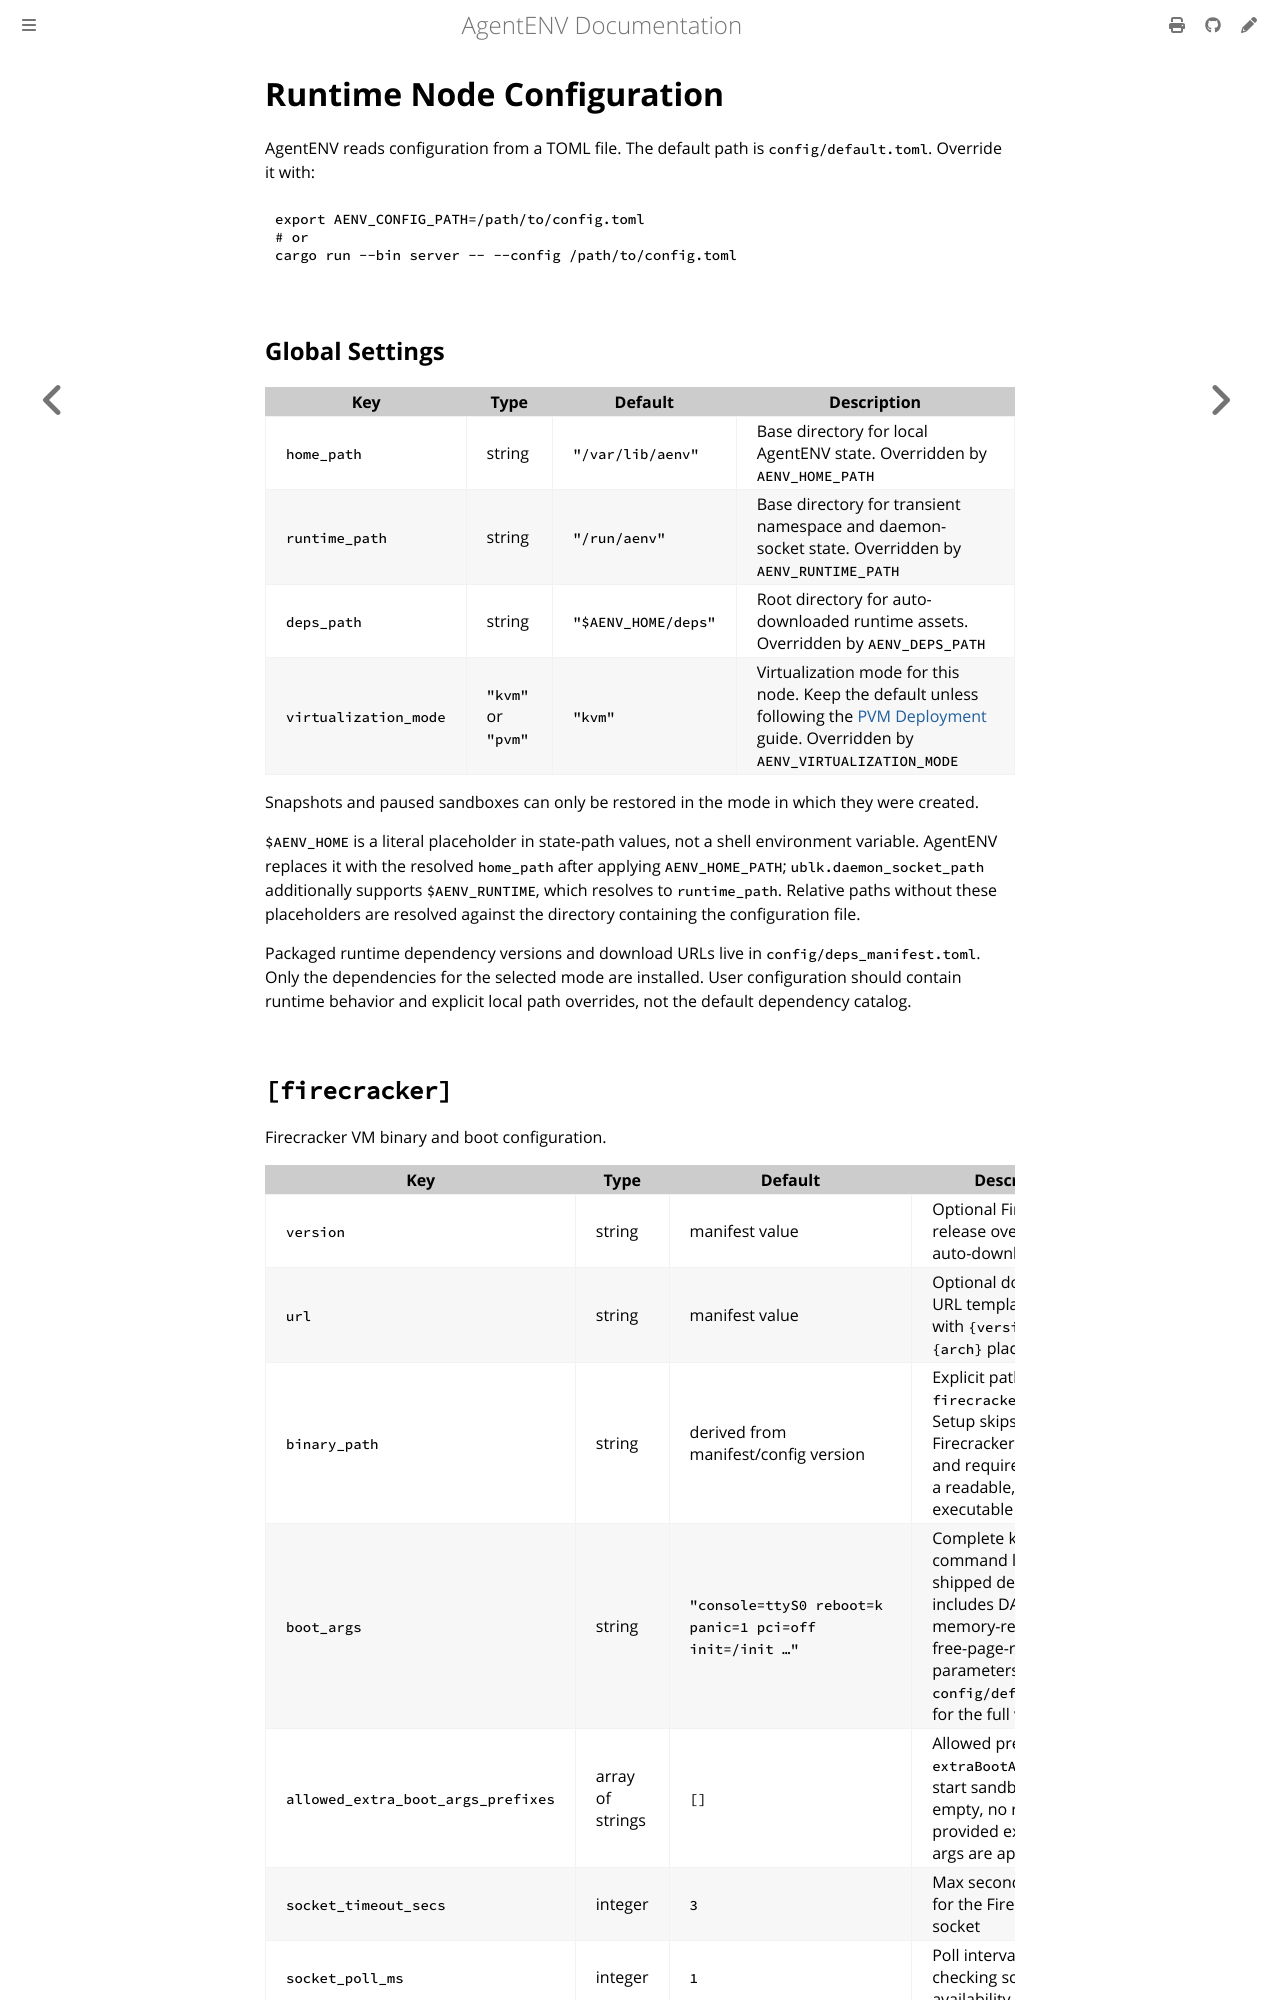

repository: craftsland/AgentENV · page: dev/configuration/reference.html · generator: mdbook

# Configuration Reference

AgentENV reads configuration from a TOML file. The default path is `config/default.toml`. Override it with:

```bash
export AENV_CONFIG_PATH=/path/to/config.toml
# or
cargo run --bin server -- --config /path/to/config.toml
```

## Global Settings

| Key | Type | Default | Description |
|-----|------|---------|-------------|
| `home_path` | string | `"/var/lib/aenv"` | Base directory for local AgentENV state. Overridden by `AENV_HOME_PATH` |
| `runtime_path` | string | `"/run/aenv"` | Base directory for transient namespace and daemon-socket state. Overridden by `AENV_RUNTIME_PATH` |
| `deps_path` | string | `"$AENV_HOME/deps"` | Root directory for auto-downloaded runtime assets. Overridden by `AENV_DEPS_PATH` |
| `virtualization_mode` | `"kvm"` or `"pvm"` | `"kvm"` | Virtualization mode for this node. Keep the default unless following the [PVM Deployment](../deployment/pvm.md) guide. Overridden by `AENV_VIRTUALIZATION_MODE` |

Snapshots and paused sandboxes can only be restored in the mode in which they
were created.

`$AENV_HOME` is a literal placeholder in state-path values, not a shell
environment variable. AgentENV replaces it with the resolved `home_path` after
applying `AENV_HOME_PATH`; `ublk.daemon_socket_path` additionally supports
`$AENV_RUNTIME`, which resolves to `runtime_path`. Relative paths without these
placeholders are resolved against the directory containing the configuration
file.

Packaged runtime dependency versions and download URLs live in
`config/deps_manifest.toml`. Only the dependencies for the selected mode are
installed. User configuration should contain runtime behavior and explicit
local path overrides, not the default dependency catalog.
